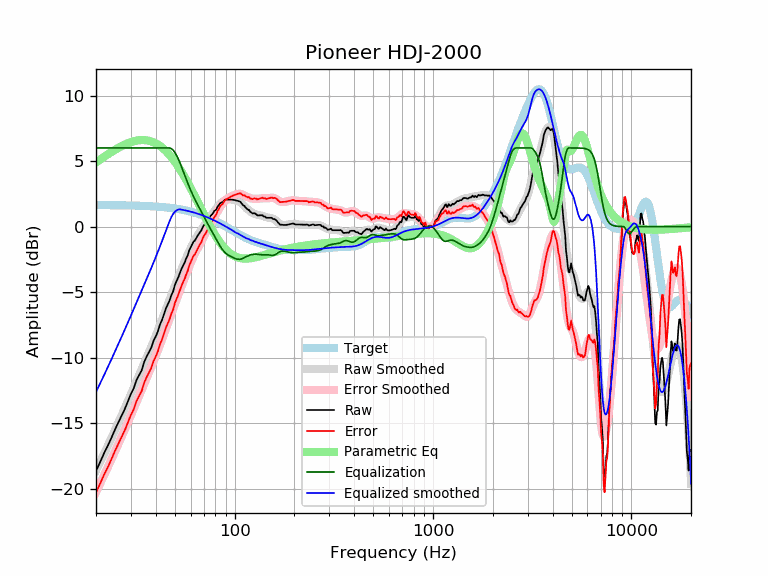

Data behind this chart, as committed beside it:
frequency, raw, error, smoothed, error_smoothed, equalization, parametric_eq, equalized_raw, equalized_smoothed, target
20, -18.65, -20.29, -18.62, -20.26, 6.00, 4.89, -12.65, -12.62, 1.64
21, -17.96, -19.60, -17.96, -19.60, 6.00, 5.12, -11.96, -11.96, 1.64
22, -17.27, -18.90, -17.31, -18.95, 6.00, 5.33, -11.27, -11.31, 1.64
23, -16.69, -18.32, -16.69, -18.32, 6.00, 5.52, -10.69, -10.69, 1.63
24, -16.07, -17.70, -16.08, -17.71, 6.00, 5.70, -10.07, -10.08, 1.63
25, -15.45, -17.08, -15.49, -17.12, 6.00, 5.87, -9.45, -9.49, 1.63
26, -14.91, -16.53, -14.92, -16.54, 6.00, 6.02, -8.91, -8.92, 1.62
27, -14.39, -16.01, -14.37, -15.99, 6.00, 6.15, -8.39, -8.37, 1.62
28, -13.89, -15.51, -13.83, -15.44, 6.00, 6.27, -7.89, -7.83, 1.62
29, -13.31, -14.92, -13.30, -14.91, 6.00, 6.36, -7.31, -7.30, 1.61
30, -12.76, -14.37, -12.79, -14.39, 6.00, 6.45, -6.76, -6.79, 1.61
31, -12.33, -13.93, -12.29, -13.89, 6.00, 6.51, -6.33, -6.29, 1.60
32, -11.72, -13.32, -11.80, -13.39, 6.00, 6.56, -5.72, -5.80, 1.60
33, -11.33, -12.92, -11.32, -12.91, 6.00, 6.59, -5.33, -5.32, 1.59
34, -10.96, -12.54, -10.87, -12.45, 6.00, 6.60, -4.96, -4.87, 1.58
35, -10.33, -11.90, -10.42, -12.00, 6.00, 6.60, -4.33, -4.42, 1.58
36, -9.92, -11.49, -9.99, -11.56, 6.00, 6.58, -3.92, -3.99, 1.57
37, -9.58, -11.14, -9.57, -11.13, 6.00, 6.54, -3.58, -3.57, 1.56
38, -9.24, -10.79, -9.16, -10.71, 6.00, 6.49, -3.24, -3.16, 1.55
39, -8.72, -10.26, -8.75, -10.29, 6.00, 6.43, -2.72, -2.75, 1.54
40, -8.39, -9.92, -8.34, -9.87, 6.00, 6.35, -2.39, -2.34, 1.53
41, -8.01, -9.53, -7.93, -9.45, 6.00, 6.26, -2.01, -1.93, 1.52
42, -7.49, -8.99, -7.53, -9.03, 6.00, 6.15, -1.49, -1.53, 1.51
43, -7.14, -8.63, -7.12, -8.62, 6.00, 6.04, -1.14, -1.12, 1.49
44, -6.70, -8.18, -6.73, -8.20, 6.00, 5.91, -0.70, -0.73, 1.48
45, -6.26, -7.72, -6.33, -7.80, 6.00, 5.77, -0.26, -0.33, 1.46
46, -5.94, -7.39, -5.95, -7.40, 6.00, 5.62, 0.06, 0.05, 1.45
47, -5.63, -7.06, -5.57, -7.01, 6.00, 5.46, 0.37, 0.43, 1.43
48, -5.22, -6.63, -5.21, -6.62, 5.94, 5.30, 0.72, 0.73, 1.42
49, -4.93, -6.33, -4.85, -6.25, 5.82, 5.12, 0.89, 0.97, 1.40
50, -4.44, -5.82, -4.51, -5.89, 5.64, 4.94, 1.20, 1.13, 1.38
51, -4.15, -5.51, -4.18, -5.53, 5.42, 4.76, 1.27, 1.24, 1.36
52, -3.86, -5.20, -3.85, -5.19, 5.16, 4.57, 1.30, 1.30, 1.34
53, -3.52, -4.84, -3.54, -4.86, 4.86, 4.37, 1.34, 1.32, 1.32
54, -3.21, -4.50, -3.24, -4.53, 4.53, 4.17, 1.33, 1.29, 1.29
55, -2.96, -4.23, -2.95, -4.22, 4.22, 3.97, 1.26, 1.27, 1.27
56, -2.74, -3.98, -2.66, -3.91, 3.91, 3.77, 1.17, 1.25, 1.25
57, -2.42, -3.64, -2.39, -3.61, 3.61, 3.56, 1.19, 1.22, 1.22
58, -2.19, -3.38, -2.12, -3.32, 3.32, 3.35, 1.13, 1.19, 1.19
59, -1.81, -2.98, -1.87, -3.04, 3.04, 3.14, 1.23, 1.17, 1.17
60, -1.58, -2.72, -1.64, -2.77, 2.77, 2.93, 1.20, 1.14, 1.14
61, -1.37, -2.48, -1.42, -2.53, 2.53, 2.72, 1.16, 1.11, 1.11
62, -1.15, -2.23, -1.21, -2.30, 2.30, 2.52, 1.15, 1.08, 1.08
63, -1.07, -2.12, -1.03, -2.08, 2.08, 2.31, 1.01, 1.05, 1.05
64, -0.89, -1.91, -0.86, -1.88, 1.88, 2.10, 0.99, 1.02, 1.02
65, -0.70, -1.69, -0.69, -1.68, 1.68, 1.90, 0.98, 0.99, 0.99
66, -0.56, -1.51, -0.54, -1.49, 1.49, 1.70, 0.93, 0.95, 0.95
67, -0.41, -1.33, -0.38, -1.30, 1.30, 1.50, 0.89, 0.92, 0.92
68, -0.28, -1.16, -0.23, -1.12, 1.12, 1.31, 0.84, 0.88, 0.88
69, -0.05, -0.90, -0.09, -0.93, 0.93, 1.11, 0.89, 0.85, 0.85
70, 0.11, -0.70, 0.06, -0.75, 0.75, 0.93, 0.86, 0.81, 0.81
71, 0.19, -0.59, 0.20, -0.57, 0.57, 0.74, 0.76, 0.78, 0.78
72, 0.33, -0.41, 0.34, -0.40, 0.40, 0.56, 0.73, 0.74, 0.74
73, 0.46, -0.24, 0.47, -0.23, 0.23, 0.39, 0.69, 0.70, 0.70
74, 0.59, -0.07, 0.60, -0.07, 0.07, 0.22, 0.66, 0.66, 0.66
75, 0.75, 0.13, 0.72, 0.09, -0.09, 0.05, 0.66, 0.62, 0.62
76, 0.85, 0.27, 0.84, 0.25, -0.25, -0.10, 0.60, 0.59, 0.59
77, 0.93, 0.39, 0.95, 0.41, -0.41, -0.26, 0.53, 0.55, 0.55
78, 1.05, 0.55, 1.06, 0.56, -0.56, -0.41, 0.49, 0.51, 0.51
79, 1.20, 0.74, 1.18, 0.71, -0.71, -0.55, 0.49, 0.47, 0.47
... 553 more rows
